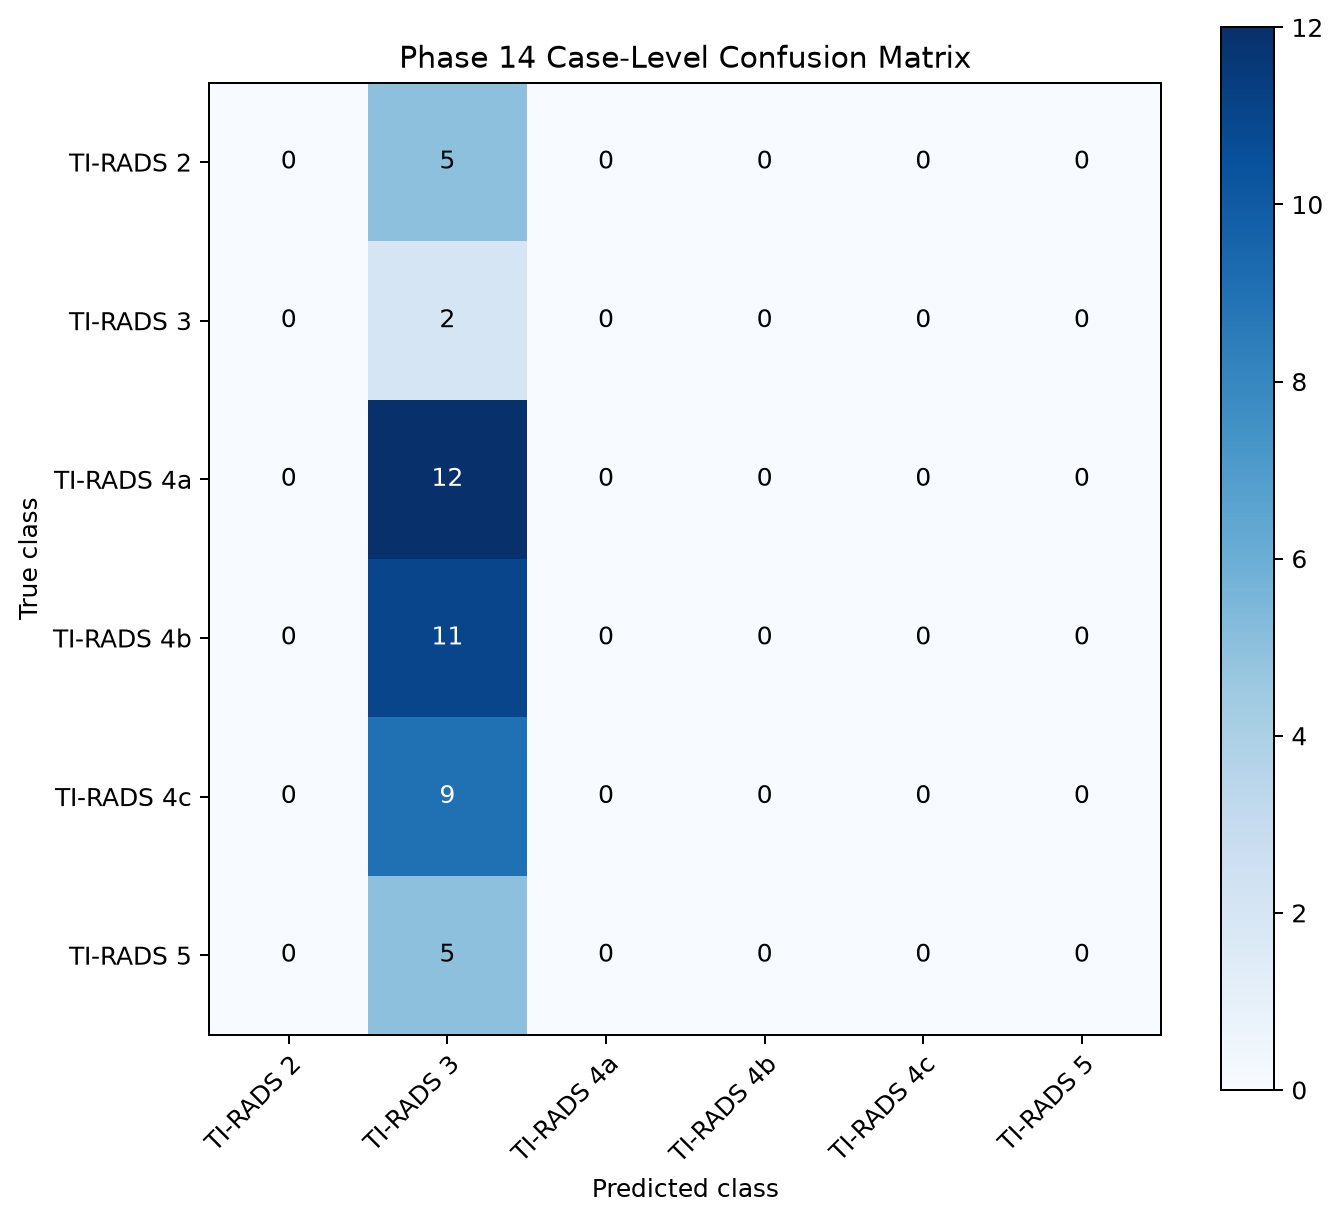

Data behind this chart, as committed beside it:
, TI-RADS 2, TI-RADS 3, TI-RADS 4a, TI-RADS 4b, TI-RADS 4c, TI-RADS 5
TI-RADS 2, 0, 5, 0, 0, 0, 0
TI-RADS 3, 0, 2, 0, 0, 0, 0
TI-RADS 4a, 0, 12, 0, 0, 0, 0
TI-RADS 4b, 0, 11, 0, 0, 0, 0
TI-RADS 4c, 0, 9, 0, 0, 0, 0
TI-RADS 5, 0, 5, 0, 0, 0, 0
